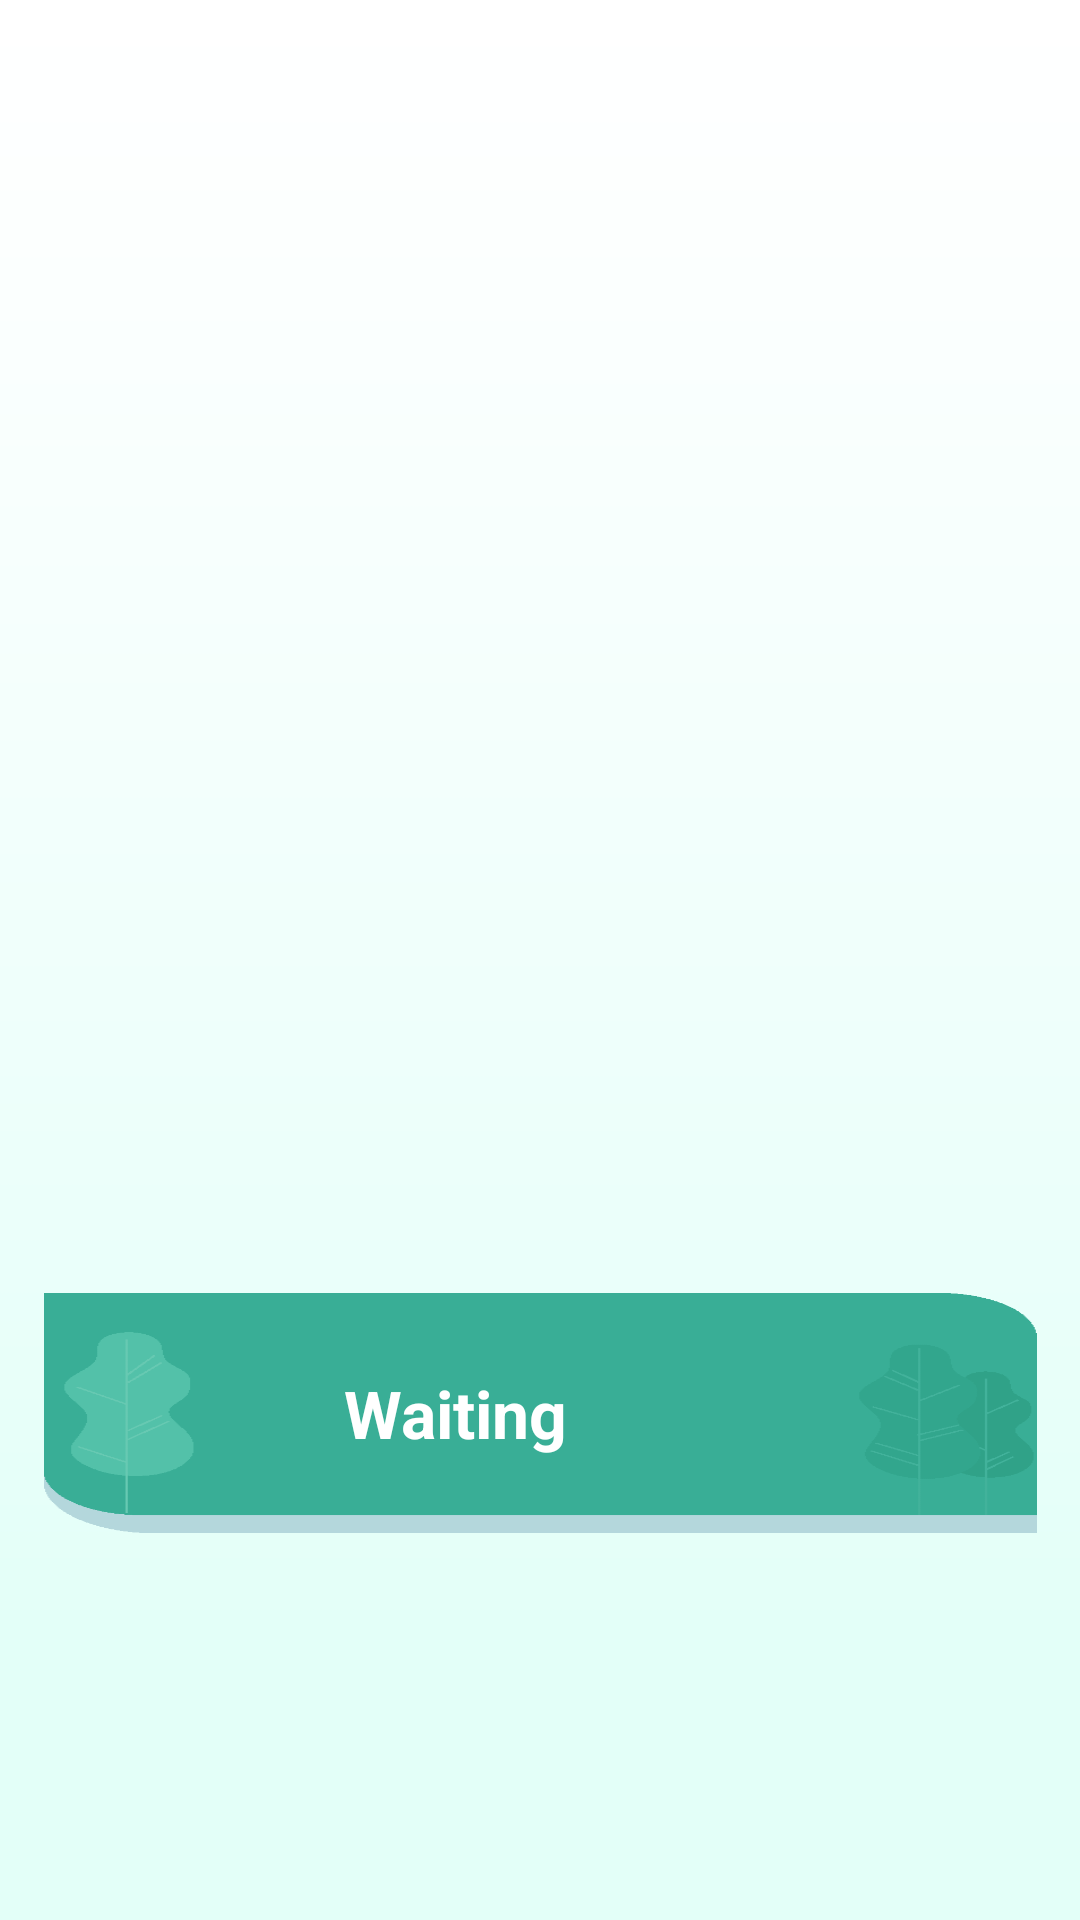

This screen was rendered from an Android layout file. Write that file and the resources it references.
<!-- AndroidManifest.xml: application theme AppTheme -->
<!-- res/layout/fragment_leadingboard.xml -->
<?xml version="1.0" encoding="utf-8"?>
<androidx.constraintlayout.widget.ConstraintLayout xmlns:android="http://schemas.android.com/apk/res/android"
    xmlns:app="http://schemas.android.com/apk/res-auto"
    xmlns:tools="http://schemas.android.com/tools"
    android:layout_width="match_parent"
    android:layout_height="match_parent"
    android:background="@drawable/leader_bg">

    <ListView
        android:id="@+id/leaderListView"
        android:layout_width="367dp"
        android:layout_height="280dp"
        android:layout_marginStart="22dp"
        android:layout_marginTop="10dp"
        android:layout_marginEnd="22dp"
        app:layout_constraintEnd_toEndOf="parent"
        app:layout_constraintStart_toStartOf="parent"
        app:layout_constraintTop_toBottomOf="@+id/imageView" />

    <ImageView
        android:id="@+id/imageView"
        android:layout_width="385dp"
        android:layout_height="131dp"
        android:layout_marginStart="13dp"
        android:layout_marginEnd="13dp"
        app:layout_constraintEnd_toEndOf="parent"
        app:layout_constraintStart_toStartOf="parent"
        app:layout_constraintTop_toTopOf="parent"
        app:srcCompat="@drawable/leader8" />


    <LinearLayout
        android:id="@+id/mylayout"
        android:layout_width="331dp"
        android:layout_height="80dp"
        android:layout_marginStart="40dp"
        android:layout_marginTop="10dp"
        android:layout_marginEnd="40dp"
        android:background="@drawable/leader10"
        android:orientation="horizontal"
        app:layout_constraintEnd_toEndOf="parent"
        app:layout_constraintStart_toStartOf="parent"
        app:layout_constraintTop_toBottomOf="@+id/leaderListView">

        <TextView
            android:id="@+id/myuser"
            android:layout_width="wrap_content"
            android:layout_height="wrap_content"
            android:layout_gravity="center"
            android:layout_marginLeft="100dp"
            android:text="Waiting"
            android:textColor="#FFFFFF"
            android:textSize="22dp"
            android:textStyle="bold" />

        <TextView
            android:id="@+id/myuserpoint"
            android:layout_width="96dp"
            android:layout_height="31dp"
            android:layout_gravity="center"
            android:layout_marginLeft="60dp"
            android:textColor="#FFFFFF"
            android:textSize="20dp" />

    </LinearLayout>
</androidx.constraintlayout.widget.ConstraintLayout>
<!-- resources referenced by this layout -->
<resources>
  <!-- drawable leader10: png bitmap (drawable, 6885 bytes) -->
  <!-- drawable leader8: png bitmap (drawable, 18626 bytes) -->
  <!-- drawable leader_bg: png bitmap (drawable, 11520 bytes) -->
  <style name="AppTheme" parent="Theme.AppCompat.Light.DarkActionBar">
          
          <item name="colorPrimary">@color/colorPrimary</item>
          <item name="colorPrimaryDark">@color/colorPrimaryDark</item>
          <item name="colorAccent">@color/colorAccent</item>
          
      </style>
  <color name="colorPrimary">#008577</color>
  <color name="colorPrimaryDark">#00574B</color>
  <color name="colorAccent">#008577</color>
</resources>
